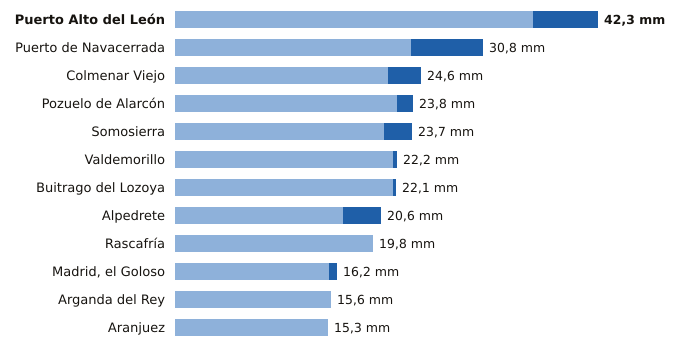

The data file committed next to this chart (first rows):
estacion, provincia, indicativo, mm_6_dias_anteriores, mm_hoy, mm_7_dias, horas_de_hoy
Puerto Alto del León, Madrid, 3266A, 35.8, 6.5, 42.3, 6
Puerto de Navacerrada, Madrid, 2462, 23.6, 7.2, 30.8, 6
Colmenar Viejo, Madrid, 3191E, 21.3, 3.3, 24.6, 6
Pozuelo de Alarcón, Madrid, 3194Y, 22.2, 1.6, 23.8, 5
Somosierra, Madrid, 3111D, 20.9, 2.8, 23.7, 6
Valdemorillo, Madrid, 3343Y, 21.8, 0.4, 22.2, 3
Buitrago del Lozoya, Madrid, 3110C, 21.8, 0.3, 22.1, 6
Alpedrete, Madrid, 3268C, 16.8, 3.8, 20.6, 6
Rascafría, Madrid, 3104Y, 19.8, 0.0, 19.8, 5
Madrid, el Goloso, Madrid, 3126Y, 15.4, 0.8, 16.2, 6
Arganda del Rey, Madrid, 3182Y, 15.6, 0.0, 15.6, 3
Aranjuez, Madrid, 3100B, 15.3, 0.0, 15.3, 6
